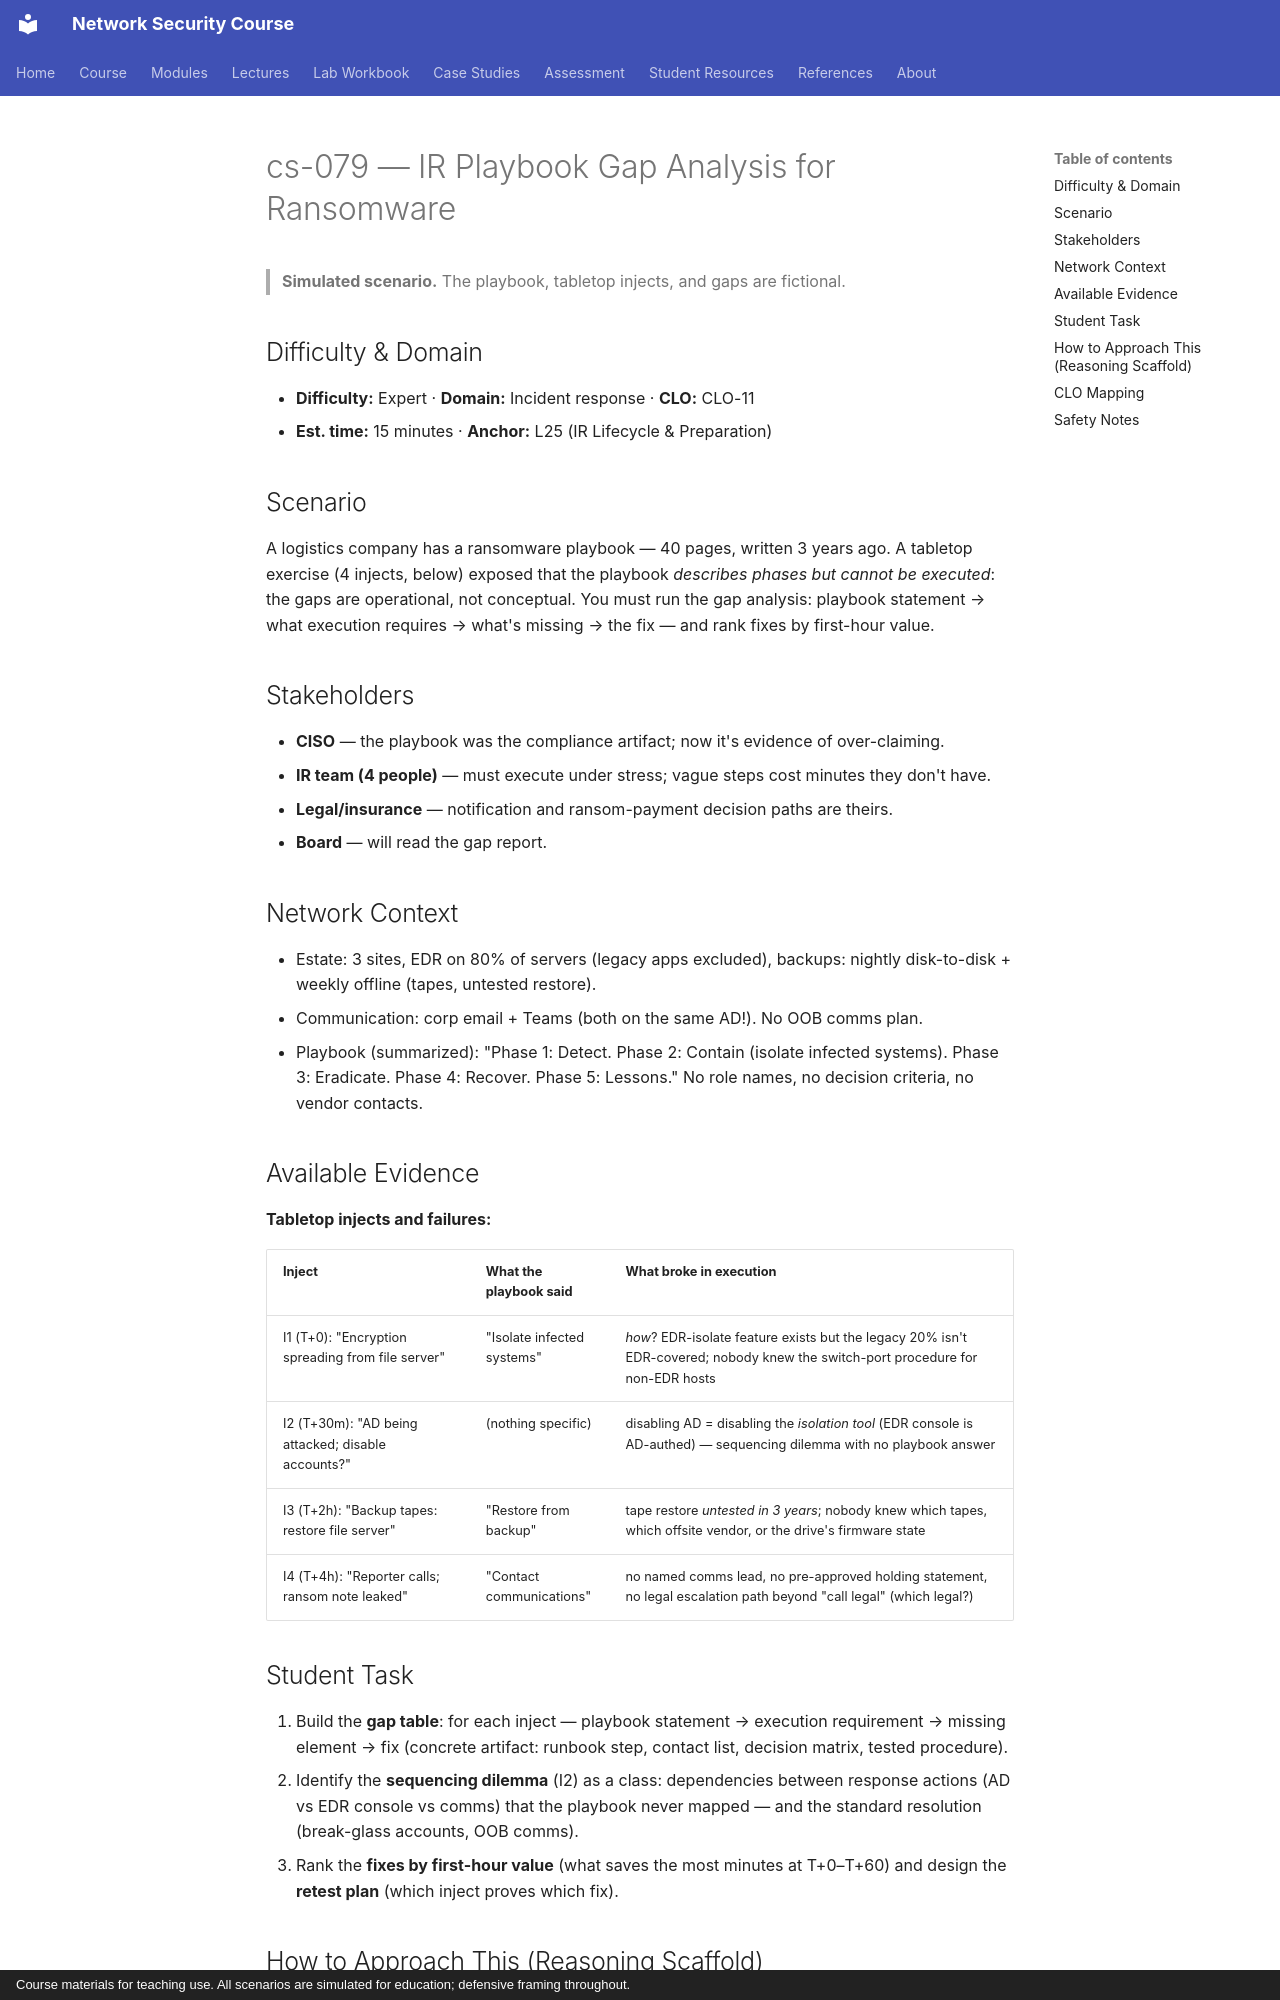

repository: nadeem-majeedch/Network-Security-Course · page: cases/cs-079-ransomware-playbook-gap-analysis/index.html · generator: mkdocs · copyright: Course materials for teaching use. All scenarios are simulated for education; defensive framing throughout.

# cs-079 — IR Playbook Gap Analysis for Ransomware

> **Simulated scenario.** The playbook, tabletop injects, and gaps are fictional.

## Difficulty & Domain

- **Difficulty:** Expert · **Domain:** Incident response · **CLO:** CLO-11
- **Est. time:** 15 minutes · **Anchor:** L25 (IR Lifecycle & Preparation)

## Scenario

A logistics company has a ransomware playbook — 40 pages, written 3 years
ago. A tabletop exercise (4 injects, below) exposed that the playbook
*describes phases but cannot be executed*: the gaps are operational, not
conceptual. You must run the gap analysis: playbook statement → what
execution requires → what's missing → the fix — and rank fixes by
first-hour value.

## Stakeholders

- **CISO** — the playbook was the compliance artifact; now it's evidence of over-claiming.
- **IR team (4 people)** — must execute under stress; vague steps cost minutes they don't have.
- **Legal/insurance** — notification and ransom-payment decision paths are theirs.
- **Board** — will read the gap report.

## Network Context

- Estate: 3 sites, EDR on 80% of servers (legacy apps excluded), backups:
  nightly disk-to-disk + weekly offline (tapes, untested restore).
- Communication: corp email + Teams (both on the same AD!). No OOB
  comms plan.
- Playbook (summarized): "Phase 1: Detect. Phase 2: Contain (isolate
  infected systems). Phase 3: Eradicate. Phase 4: Recover. Phase 5:
  Lessons." No role names, no decision criteria, no vendor contacts.

## Available Evidence

**Tabletop injects and failures:**

| Inject | What the playbook said | What broke in execution |
|---|---|---|
| I1 (T+0): "Encryption spreading from file server" | "Isolate infected systems" | *how*? EDR-isolate feature exists but the legacy 20% isn't EDR-covered; nobody knew the switch-port procedure for non-EDR hosts |
| I2 (T+30m): "AD being attacked; disable accounts?" | (nothing specific) | disabling AD = disabling the *isolation tool* (EDR console is AD-authed) — sequencing dilemma with no playbook answer |
| I3 (T+2h): "Backup tapes: restore file server" | "Restore from backup" | tape restore *untested in 3 years*; nobody knew which tapes, which offsite vendor, or the drive's firmware state |
| I4 (T+4h): "Reporter calls; ransom note leaked" | "Contact communications" | no named comms lead, no pre-approved holding statement, no legal escalation path beyond "call legal" (which legal?) |
